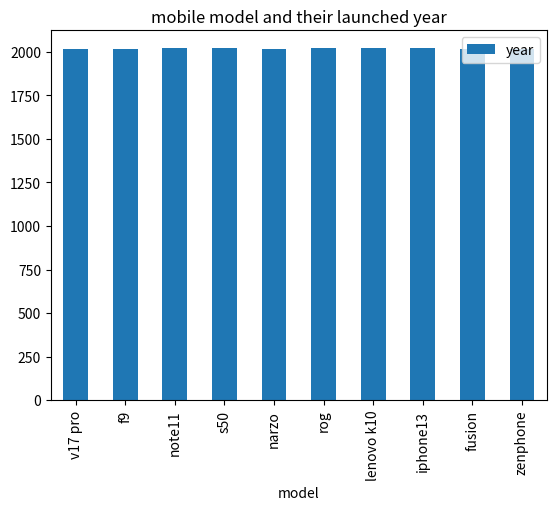

Write Python code to recreate this figure.
import pandas as pd
from matplotlib import pyplot as plot
data={'name':['vivo','oppo','redme','samsung','realme','asus','lenovo','apple','moto','lava'],
     'model':['v17 pro','f9','note11','s50','narzo','rog','lenovo k10','iphone13','fusion','zenphone'],
     'year':[2019,2018,2021,2020,2019,2021,2020,2022,2018,2017]}
df=pd.DataFrame(data)
print(df)
dataFrame=pd.DataFrame(data=data)
dataFrame.plot.bar(x='model',y='year',title='mobile model and their launched year')
plot.show(block=True)

